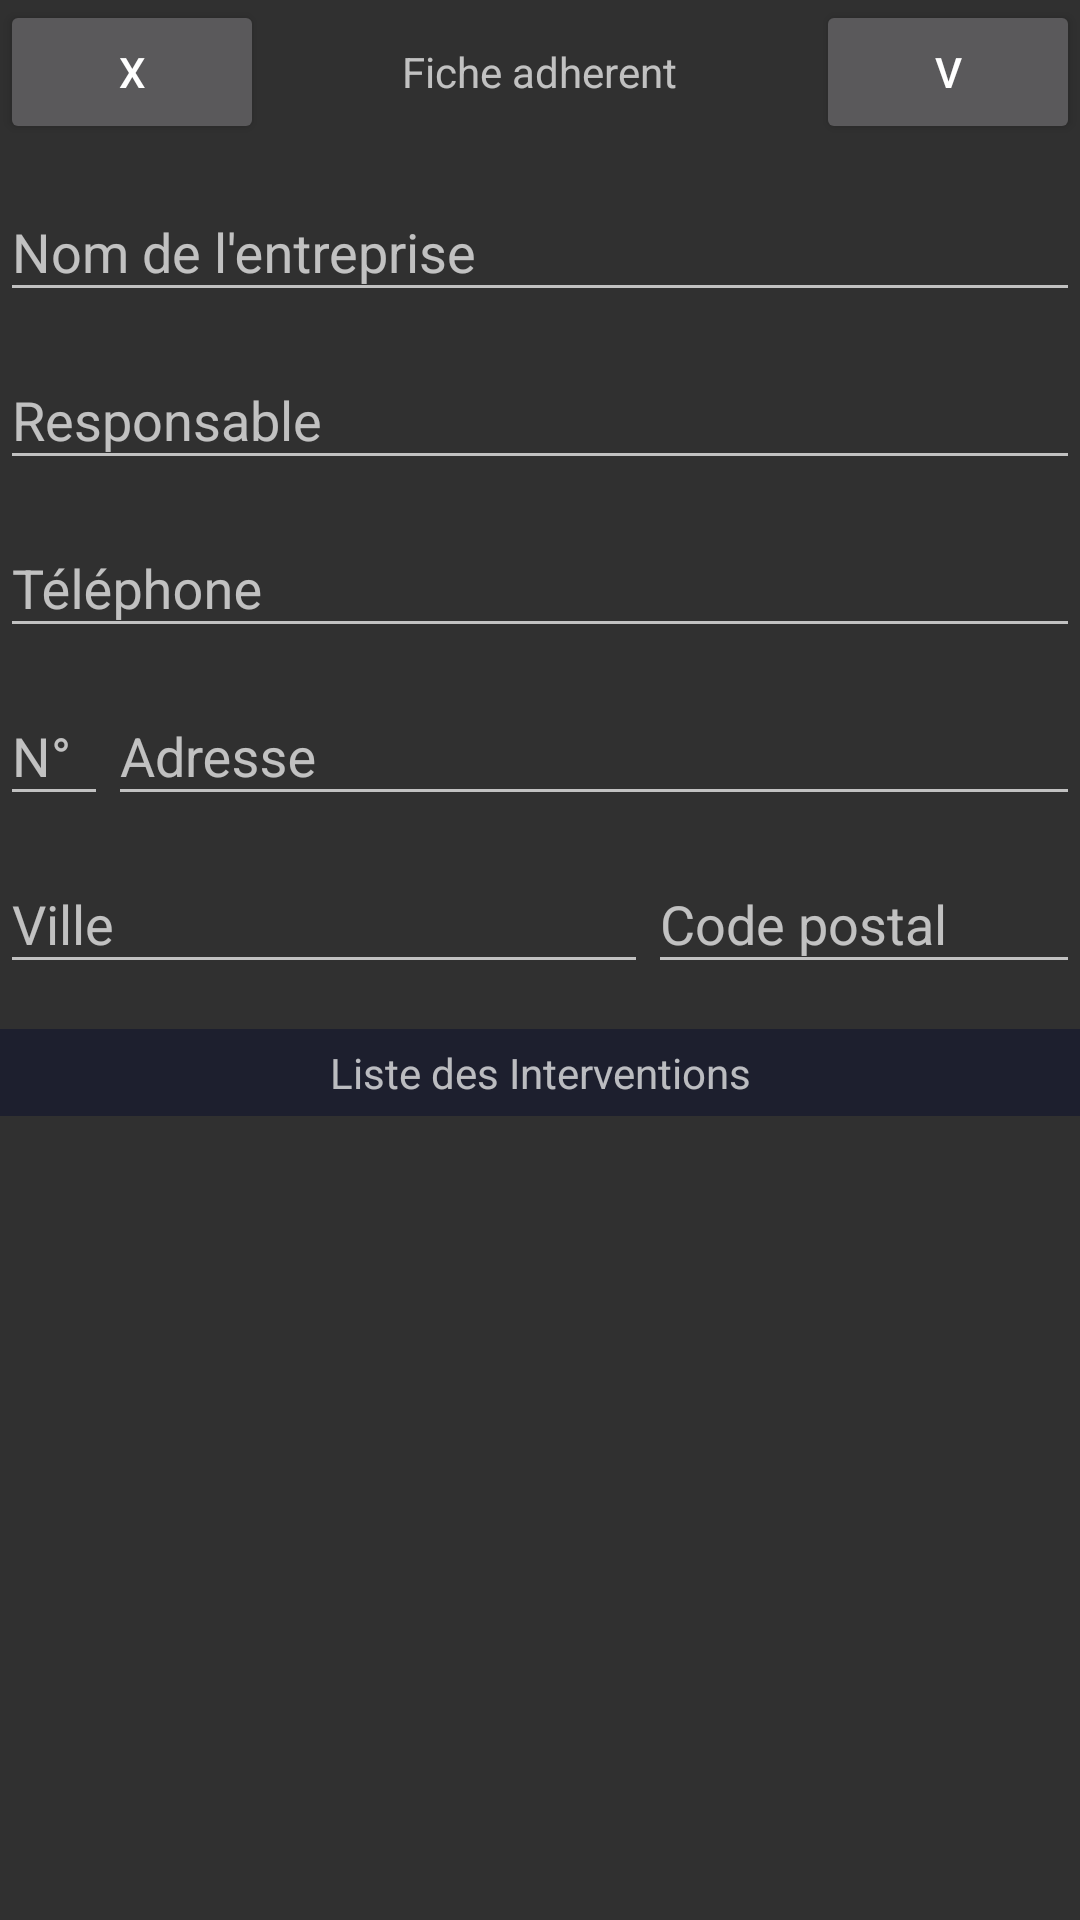

Produce the Android XML layout that renders to this screen, including the resource entries it uses.
<!-- AndroidManifest.xml: application theme AppTheme -->
<!-- res/layout/list_inter.xml -->
<?xml version="1.0" encoding="utf-8"?>
<RelativeLayout xmlns:android="http://schemas.android.com/apk/res/android"
    android:layout_width="match_parent"
    android:layout_height="match_parent">

    <RelativeLayout
        android:id="@+id/line_head"
        android:orientation="horizontal"
        android:layout_width="match_parent"
        android:layout_height="wrap_content">

        <Button
            android:id="@+id/remove"
            android:layout_height="wrap_content"
            android:layout_width="wrap_content"
            android:layout_alignParentLeft="true"
            android:text="X"/>

        <TextView
            android:layout_width="wrap_content"
            android:layout_height="wrap_content"
            android:text="Fiche adherent"
            android:gravity="center"
            android:layout_centerInParent="true"
            />
        <Button
            android:id="@+id/modify"
            android:layout_height="wrap_content"
            android:layout_width="wrap_content"
            android:layout_alignParentRight="true"
            android:text="V"/>
    </RelativeLayout>

    <RelativeLayout
        android:id="@+id/form_part"
        android:layout_below="@+id/line_head"
        android:layout_width="match_parent"
        android:layout_height="wrap_content">

        <include layout = "@layout/form_adherent_layout"/>

    </RelativeLayout>

    <RelativeLayout
        android:layout_width="match_parent"
        android:layout_height="wrap_content"
        android:layout_below="@+id/form_part"
        android:layout_marginTop="15dp"
        >


        <TextView
            android:id="@+id/text"
            android:layout_width="match_parent"
            android:layout_height="wrap_content"
            android:padding="5dp"
            android:gravity="center"
            android:background="@color/colorPrimary"
            android:text="Liste des Interventions"/>
        <ListView
            android:id="@+id/list_interventions"
            android:layout_below="@+id/text"
            android:layout_width="match_parent"
            android:layout_height="wrap_content"/>
    </RelativeLayout>


</RelativeLayout>
<!-- res/layout/form_adherent_layout.xml (included above) -->
<RelativeLayout xmlns:android="http://schemas.android.com/apk/res/android"
    xmlns:app="http://schemas.android.com/apk/res-auto"
    android:layout_width="wrap_content"
    android:layout_height="wrap_content">

    <android.support.design.widget.TextInputLayout
        android:id="@+id/line_raison_sociale"
        android:layout_width="match_parent"
        android:layout_height="wrap_content"
        android:hint="Nom de l'entreprise"
        app:hintTextAppearance="@style/TextAppearence.App.TextInputLayout">

        <EditText
            android:id="@+id/value_raison_sociale"
            android:layout_width="match_parent"
            android:layout_height="wrap_content" />

    </android.support.design.widget.TextInputLayout>

    <android.support.design.widget.TextInputLayout
        android:id="@+id/line_responsable"
        android:layout_width="match_parent"
        android:layout_height="wrap_content"
        android:layout_below="@+id/line_raison_sociale"
        android:hint="Responsable"
        app:hintTextAppearance="@style/TextAppearence.App.TextInputLayout">

        <EditText
            android:id="@+id/value_responsable"
            android:layout_width="match_parent"
            android:layout_height="wrap_content" />

    </android.support.design.widget.TextInputLayout>

    <android.support.design.widget.TextInputLayout
        android:id="@+id/line_telephone"
        android:layout_below="@+id/line_responsable"
        android:layout_width="match_parent"
        android:layout_height="wrap_content"
        android:hint="Téléphone"
        app:hintTextAppearance="@style/TextAppearence.App.TextInputLayout">

        <EditText
            android:id="@+id/value_telephone"
            android:layout_width="match_parent"
            android:layout_height="wrap_content"
            android:inputType="number"
            android:gravity="" />

    </android.support.design.widget.TextInputLayout>


    <LinearLayout
        android:id="@+id/line_adresse1"
        android:layout_width="match_parent"
        android:layout_height="wrap_content"
        android:layout_below="@id/line_telephone">

        <android.support.design.widget.TextInputLayout
            android:id="@+id/line_numero_rue"
            android:layout_width="0dp"
            android:layout_height="wrap_content"
            android:layout_weight=".1"
            android:hint="N° "
            app:hintTextAppearance="@style/TextAppearence.App.TextInputLayout">

            <EditText
                android:id="@+id/value_numero_rue"
                android:layout_width="match_parent"
                android:layout_height="wrap_content"
                android:inputType="number"
                android:gravity="" />

        </android.support.design.widget.TextInputLayout>

        <android.support.design.widget.TextInputLayout
            android:id="@+id/line_nom_rue"
            android:layout_width="0dp"
            android:layout_height="wrap_content"
            android:layout_weight=".9"
            android:hint="Adresse"
            app:hintTextAppearance="@style/TextAppearence.App.TextInputLayout">

            <EditText
                android:id="@+id/value_nom_rue"
                android:layout_width="match_parent"
                android:layout_height="wrap_content" />

        </android.support.design.widget.TextInputLayout>

    </LinearLayout>

    <LinearLayout
        android:id="@+id/line_adresse2"
        android:layout_width="match_parent"
        android:layout_height="wrap_content"
        android:layout_below="@id/line_adresse1">

        <android.support.design.widget.TextInputLayout
            android:id="@+id/line_ville"
            android:layout_width="0dp"
            android:layout_height="wrap_content"
            android:layout_weight=".6"
            android:hint="Ville"
            app:hintTextAppearance="@style/TextAppearence.App.TextInputLayout">

            <EditText
                android:id="@+id/value_ville"
                android:layout_width="match_parent"
                android:layout_height="wrap_content" />

        </android.support.design.widget.TextInputLayout>

        <android.support.design.widget.TextInputLayout
            android:id="@+id/line_cp"
            android:layout_width="0dp"
            android:layout_height="wrap_content"
            android:layout_weight=".4"
            android:hint="Code postal"
            app:hintTextAppearance="@style/TextAppearence.App.TextInputLayout">

            <EditText
                android:id="@+id/value_cp"
                android:layout_width="match_parent"
                android:layout_height="wrap_content"
                android:inputType="number"/>

        </android.support.design.widget.TextInputLayout>

    </LinearLayout>

</RelativeLayout>
<!-- resources referenced by this layout -->
<resources>
  <color name="colorPrimary">#1D1F2E</color>
  <style name="TextAppearence.App.TextInputLayout" parent="@android:style/TextAppearance">
      <item name="android:textColor">@android:color/white</item>
      </style>
  <style name="AppTheme" parent="Theme.AppCompat.NoActionBar">
          
          <item name="colorPrimary">@color/colorPrimary</item>
  
          <item name="colorControlActivated">@color/colorPrimary</item>
          <item name="colorControlHighlight">@color/colorPrimary</item>
  
      </style>
</resources>
